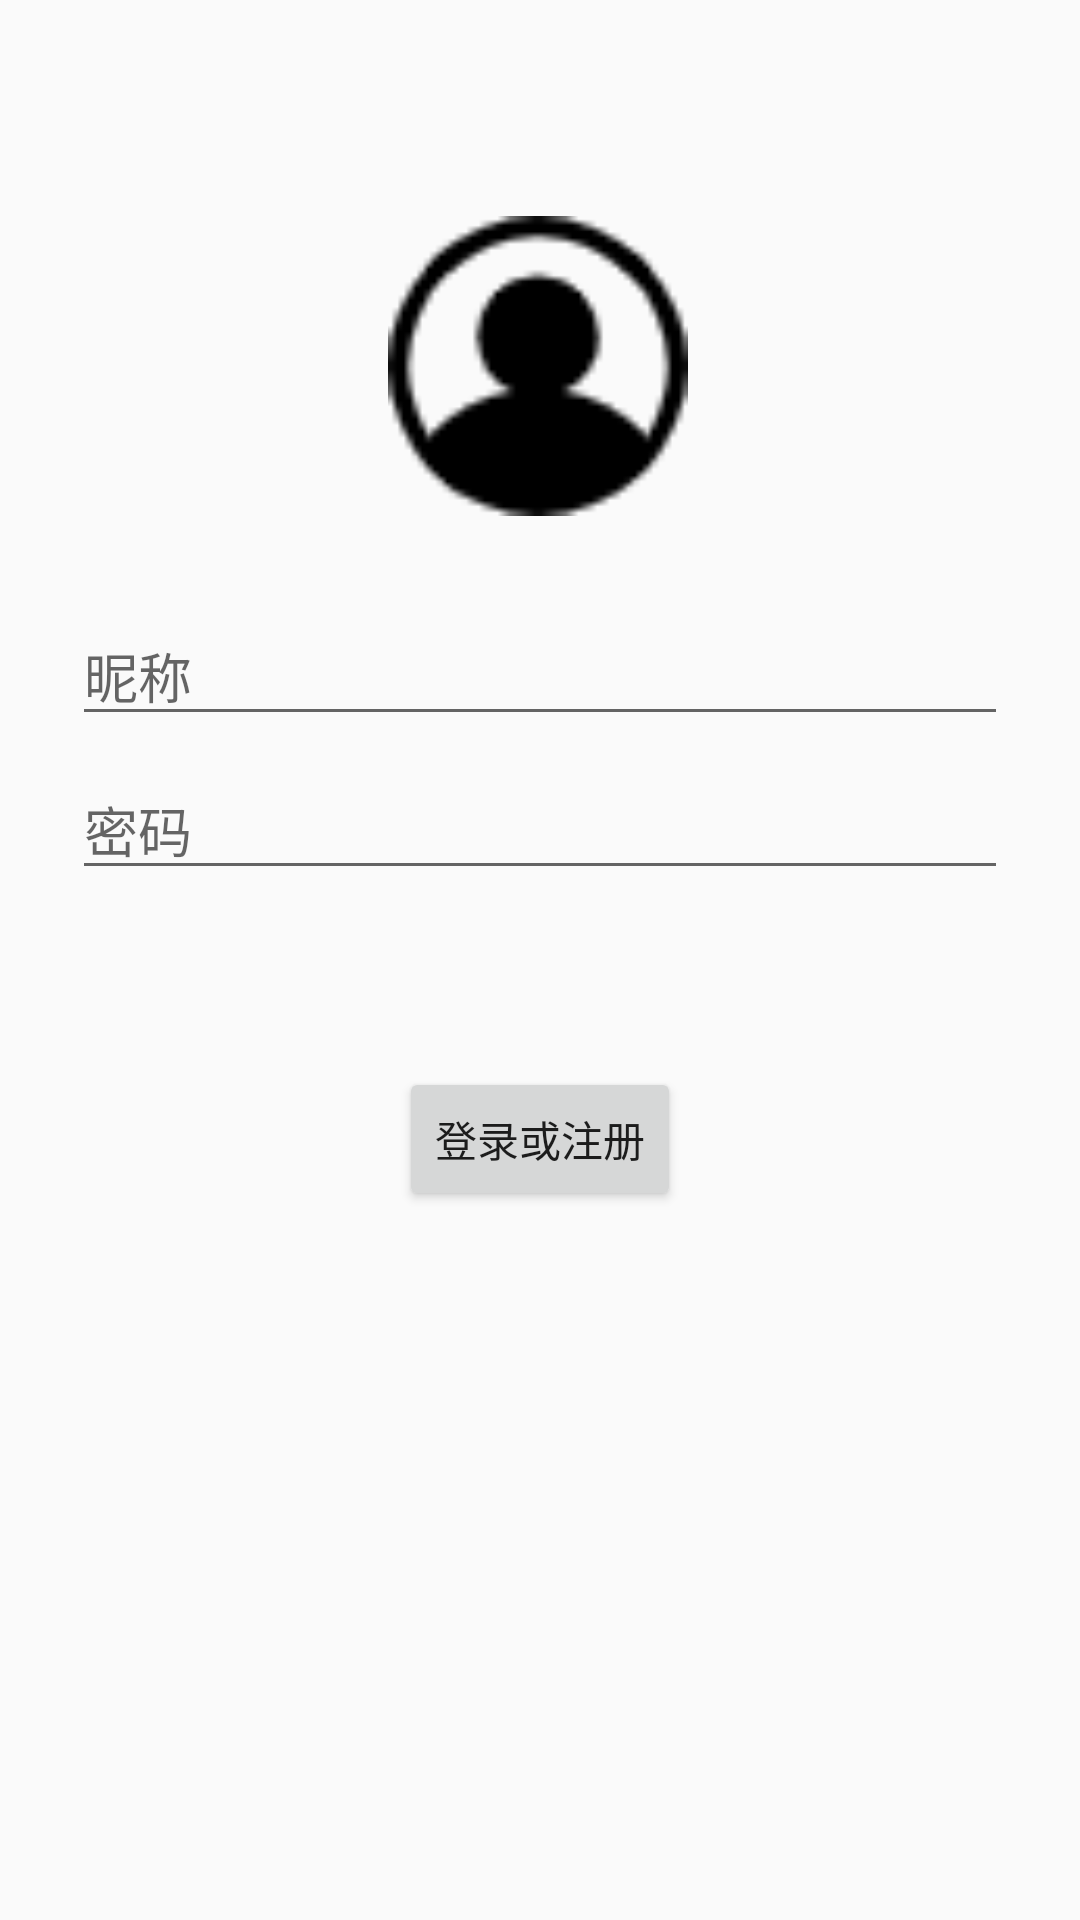

Android layout source for this screen:
<!-- AndroidManifest.xml: application theme Theme.AppCompat.Light.NoActionBar -->
<!-- res/layout/fragment_login.xml -->
<?xml version="1.0" encoding="utf-8"?>
<androidx.constraintlayout.widget.ConstraintLayout xmlns:android="http://schemas.android.com/apk/res/android"
    xmlns:app="http://schemas.android.com/apk/res-auto"
    xmlns:tools="http://schemas.android.com/tools"
    android:id="@+id/container"
    android:layout_width="match_parent"
    android:layout_height="match_parent"
    android:paddingLeft="@dimen/fragment_horizontal_margin"
    android:paddingTop="@dimen/fragment_vertical_margin"
    android:paddingRight="@dimen/fragment_horizontal_margin"
    android:paddingBottom="@dimen/fragment_vertical_margin"
    tools:context=".Fragment.LoginFragment">

    <EditText
        android:id="@+id/username"
        android:layout_width="0dp"
        android:layout_height="wrap_content"
        android:layout_marginStart="24dp"
        android:layout_marginTop="30dp"
        android:layout_marginEnd="24dp"
        android:autofillHints="昵称"
        android:hint="昵称"
        android:selectAllOnFocus="true"
        app:layout_constraintEnd_toEndOf="parent"
        app:layout_constraintStart_toStartOf="parent"
        app:layout_constraintTop_toBottomOf="@+id/head" />

    <EditText
        android:id="@+id/password"
        android:layout_width="0dp"
        android:layout_height="wrap_content"
        android:layout_marginStart="24dp"
        android:layout_marginTop="8dp"
        android:layout_marginEnd="24dp"
        android:autofillHints="密码"
        android:hint="密码"
        android:imeActionLabel="@string/action_sign_in_short"
        android:imeOptions="actionDone"
        android:inputType="textPassword"
        android:selectAllOnFocus="true"
        app:layout_constraintEnd_toEndOf="parent"
        app:layout_constraintStart_toStartOf="parent"
        app:layout_constraintTop_toBottomOf="@+id/username" />

    <Button
        android:id="@+id/login"
        android:layout_width="wrap_content"
        android:layout_height="wrap_content"
        android:layout_gravity="start"
        android:layout_marginStart="48dp"
        android:layout_marginTop="16dp"
        android:layout_marginEnd="48dp"
        android:layout_marginBottom="64dp"
        android:text="登录或注册"
        app:layout_constraintBottom_toBottomOf="parent"
        app:layout_constraintEnd_toEndOf="parent"
        app:layout_constraintStart_toStartOf="parent"
        app:layout_constraintTop_toBottomOf="@+id/password"
        app:layout_constraintVertical_bias="0.2" />

    <ProgressBar
        android:id="@+id/loading"
        android:layout_width="wrap_content"
        android:layout_height="wrap_content"
        android:layout_gravity="center"
        android:layout_marginStart="32dp"
        android:layout_marginTop="64dp"
        android:layout_marginEnd="32dp"
        android:layout_marginBottom="64dp"
        android:visibility="gone"
        app:layout_constraintBottom_toBottomOf="parent"
        app:layout_constraintEnd_toEndOf="@+id/password"
        app:layout_constraintStart_toStartOf="@+id/password"
        app:layout_constraintTop_toTopOf="parent"
        app:layout_constraintVertical_bias="0.3" />

    <ImageView
        android:id="@+id/head"
        android:layout_width="100dp"
        android:layout_height="100dp"
        android:layout_marginTop="72dp"
        android:src="@drawable/head"
        app:layout_constraintEnd_toEndOf="parent"
        app:layout_constraintHorizontal_bias="0.498"
        app:layout_constraintStart_toStartOf="parent"
        app:layout_constraintTop_toTopOf="parent" />
</androidx.constraintlayout.widget.ConstraintLayout>
<!-- resources referenced by this layout -->
<resources>
  <!-- drawable head: png bitmap (drawable, 1404 bytes) -->
  <string name="action_sign_in_short">Sign in</string>
</resources>
